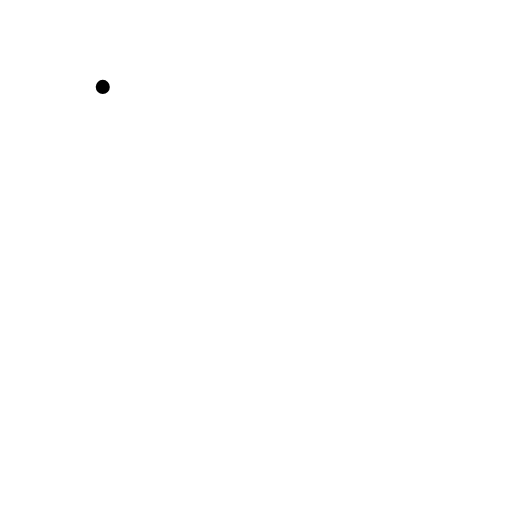
t = 0.00 s
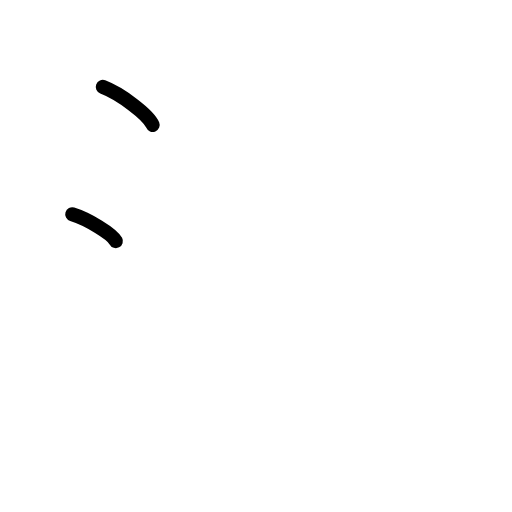
t = 1.75 s
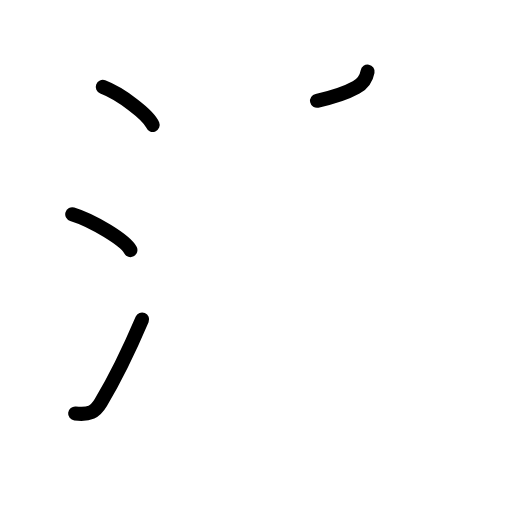
t = 3.63 s
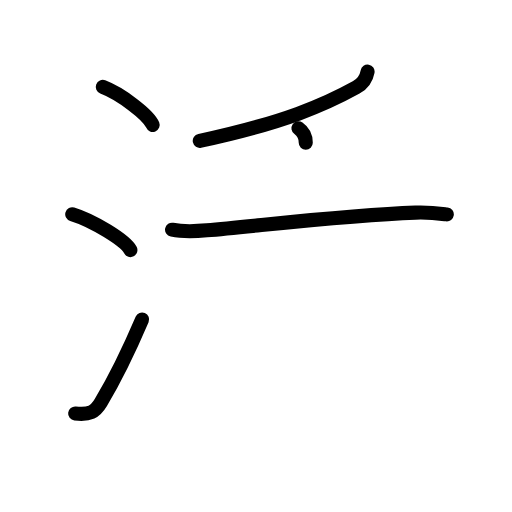
t = 5.38 s
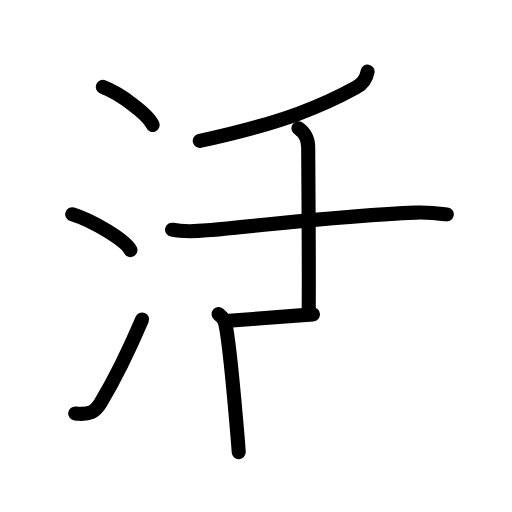
t = 7.17 s
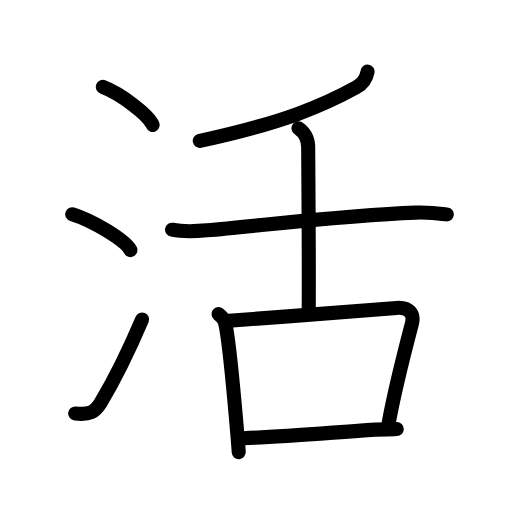
t = 9.00 s

The animated SVG that drew these frames (rendered in a browser with its animation timeline set to each time). Animation: 27 SMIL elements (animate=27); one cycle of 9.00 s.

<?xml version="1.0" encoding="UTF-8"?>
<!--
AniKanjiVG is licensed by CC-BY-SA Paul C. Sommerhoff (https://bitbucket.org/sommerhoff/anikanjivg).
AniKanjiVG uses KanjiVG which is licensed by CC-BY-SA Ulrich Apel (http://kanjivg.tagaini.net).
See also http://creativecommons.org/licenses/by-sa/3.0/
-->
<svg xmlns:kvg='http://kanjivg.tagaini.net' xmlns='http://www.w3.org/2000/svg' width='109' height='109' viewBox='0 0 109 109' style='fill:none;stroke:#000000;stroke-width:3;stroke-linecap:round;stroke-linejoin:round;' id="kvg:kanji_06d3b"><g id="kvg:06d3b" kvg:element="活"><g id="kvg:06d3b-g1" kvg:element="氵" kvg:variant="true" kvg:original="水" kvg:position="left" kvg:radical="general"><path id="kvg:06d3b-s1" kvg:type="㇔" d="M21.88,18.5c3.75,1.43,9.69,5.87,10.62,8.09"><animate attributeName="d" begin="0.0s" dur="1.0s" from="M21.88,18.5C21.88,18.5,21.88,18.5,21.88,18.5" to="M21.88,18.5c3.75,1.43,9.69,5.87,10.62,8.09" />
</path>
<path id="kvg:06d3b-s2" kvg:type="㇔" d="M15.38,45.62c4.37,1.34,11.28,5.53,12.38,7.62"><animate attributeName="d" begin="1.0s" dur="1.0s" from="M15.38,45.62C15.38,45.62,15.38,45.62,15.38,45.62" to="M15.38,45.62c4.37,1.34,11.28,5.53,12.38,7.62" />
<animate attributeName="d" begin="0s" dur="1.0s" from="M-100,-100" to="M-100,-100" />
</path>
<path id="kvg:06d3b-s3" kvg:type="㇀" d="M16,88.02c3.12,0.36,4.3-0.37,5.45-2.3c3.37-5.64,5.73-10.52,8.8-17.71"><animate attributeName="d" begin="2.0s" dur="0.5s" from="M16,88.02C16,88.02,16,88.02,16,88.02" to="M16,88.02c3.12,0.36,4.3-0.37,5.45-2.3" />
<animate attributeName="d" begin="2.5s" dur="0.5s" from="M16,88.02c3.12,0.36,4.3-0.37,5.45-2.3c0,0,0,0,0,0,0" to="M16,88.02c3.12,0.36,4.3-0.37,5.45-2.3c3.37-5.64,5.73-10.52,8.8-17.71" />
<animate attributeName="d" begin="0s" dur="2.0s" from="M-100,-100" to="M-100,-100" />
</path>
</g>
<g id="kvg:06d3b-g2" kvg:element="舌" kvg:position="right" kvg:phon="舌"><g id="kvg:06d3b-g3" kvg:position="top"><path id="kvg:06d3b-s4" kvg:type="㇒" d="M78.25,15.25c-0.25,1.38-0.85,2.48-2.43,3.36c-6.57,3.64-15.33,7.53-33.29,11.38"><animate attributeName="d" begin="3.0s" dur="0.5s" from="M78.25,15.25C78.25,15.25,78.25,15.25,78.25,15.25" to="M78.25,15.25c-0.25,1.38-0.85,2.48-2.43,3.36" />
<animate attributeName="d" begin="3.5s" dur="0.5s" from="M78.25,15.25c-0.25,1.38-0.85,2.48-2.43,3.36c0,0,0,0,0,0,0" to="M78.25,15.25c-0.25,1.38-0.85,2.48-2.43,3.36c-6.57,3.64-15.33,7.53-33.29,11.38" />
<animate attributeName="d" begin="0s" dur="3.0s" from="M-100,-100" to="M-100,-100" />
</path>
<path id="kvg:06d3b-s5" kvg:type="㇐" d="M36.63,48.9c1.91,0.39,5.51,0.31,7.4,0.14c12.84-1.16,30.34-3.29,44.4-3.78c3.18-0.11,5.1,0.18,6.69,0.38"><animate attributeName="d" begin="4.0s" dur="0.3333333333333333s" from="M36.63,48.9C36.63,48.9,36.63,48.9,36.63,48.9" to="M36.63,48.9c1.91,0.39,5.51,0.31,7.4,0.14" />
<animate attributeName="d" begin="4.333333333333333s" dur="0.3333333333333333s" from="M36.63,48.9c1.91,0.39,5.51,0.31,7.4,0.14c0,0,0,0,0,0,0" to="M36.63,48.9c1.91,0.39,5.51,0.31,7.4,0.14c12.84-1.16,30.34-3.29,44.4-3.78" />
<animate attributeName="d" begin="4.666666666666667s" dur="0.3333333333333333s" from="M36.63,48.9c1.91,0.39,5.51,0.31,7.4,0.14c12.84-1.16,30.34-3.29,44.4-3.78c0,0,0,0,0,0,0" to="M36.63,48.9c1.91,0.39,5.51,0.31,7.4,0.14c12.84-1.16,30.34-3.29,44.4-3.78c3.18-0.11,5.1,0.18,6.69,0.38" />
<animate attributeName="d" begin="0s" dur="4.0s" from="M-100,-100" to="M-100,-100" />
</path>
<path id="kvg:06d3b-s6" kvg:type="㇑a" d="M63.54,27.31c0.62,0.43,2.07,1.69,2.07,4.09c0,1.34,0.2,24.94,0.11,34.61"><animate attributeName="d" begin="5.0s" dur="0.5s" from="M63.54,27.31C63.54,27.31,63.54,27.31,63.54,27.31" to="M63.54,27.31c0.62,0.43,2.07,1.69,2.07,4.09" />
<animate attributeName="d" begin="5.5s" dur="0.5s" from="M63.54,27.31c0.62,0.43,2.07,1.69,2.07,4.09c0,0,0,0,0,0,0" to="M63.54,27.31c0.62,0.43,2.07,1.69,2.07,4.09c0,1.34,0.2,24.94,0.11,34.61" />
<animate attributeName="d" begin="0s" dur="5.0s" from="M-100,-100" to="M-100,-100" />
</path>
</g>
<g id="kvg:06d3b-g4" kvg:element="口" kvg:position="bottom"><path id="kvg:06d3b-s7" kvg:type="㇑" d="M46.53,66.86c1.2,1.02,1.32,1.28,1.61,2.91c0.95,5.39,1.69,14.7,2.37,22.46c0.12,1.38,0.23,2.73,0.31,4.03"><animate attributeName="d" begin="6.0s" dur="0.3333333333333333s" from="M46.53,66.86C46.53,66.86,46.53,66.86,46.53,66.86" to="M46.53,66.86c1.2,1.02,1.32,1.28,1.61,2.91" />
<animate attributeName="d" begin="6.333333333333333s" dur="0.3333333333333333s" from="M46.53,66.86c1.2,1.02,1.32,1.28,1.61,2.91c0,0,0,0,0,0,0" to="M46.53,66.86c1.2,1.02,1.32,1.28,1.61,2.91c0.95,5.39,1.69,14.7,2.37,22.46" />
<animate attributeName="d" begin="6.666666666666667s" dur="0.3333333333333333s" from="M46.53,66.86c1.2,1.02,1.32,1.28,1.61,2.91c0.95,5.39,1.69,14.7,2.37,22.46c0,0,0,0,0,0,0" to="M46.53,66.86c1.2,1.02,1.32,1.28,1.61,2.91c0.95,5.39,1.69,14.7,2.37,22.46c0.12,1.38,0.23,2.73,0.31,4.03" />
<animate attributeName="d" begin="0s" dur="6.0s" from="M-100,-100" to="M-100,-100" />
</path>
<path id="kvg:06d3b-s8" kvg:type="㇕b" d="M48.75,68.3c12.12-0.92,29.02-2.18,35.67-2.75c2.64-0.22,3.83,1.2,3.27,3.34c-1.25,4.75-3.75,14.54-4.98,21.36"><animate attributeName="d" begin="7.0s" dur="0.3333333333333333s" from="M48.75,68.3C48.75,68.3,48.75,68.3,48.75,68.3" to="M48.75,68.3c12.12-0.92,29.02-2.18,35.67-2.75" />
<animate attributeName="d" begin="7.333333333333333s" dur="0.3333333333333333s" from="M48.75,68.3c12.12-0.92,29.02-2.18,35.67-2.75c0,0,0,0,0,0,0" to="M48.75,68.3c12.12-0.92,29.02-2.18,35.67-2.75c2.64-0.22,3.83,1.2,3.27,3.34" />
<animate attributeName="d" begin="7.666666666666667s" dur="0.3333333333333333s" from="M48.75,68.3c12.12-0.92,29.02-2.18,35.67-2.75c2.64-0.22,3.83,1.2,3.27,3.34c0,0,0,0,0,0,0" to="M48.75,68.3c12.12-0.92,29.02-2.18,35.67-2.75c2.64-0.22,3.83,1.2,3.27,3.34c-1.25,4.75-3.75,14.54-4.98,21.36" />
<animate attributeName="d" begin="0s" dur="7.0s" from="M-100,-100" to="M-100,-100" />
</path>
<path id="kvg:06d3b-s9" kvg:type="㇐b" d="M51.81,93.3c7.69-0.3,16.69-1.05,27.2-1.78c1.9-0.13,3.73-0.15,5.46-0.18"><animate attributeName="d" begin="8.0s" dur="0.5s" from="M51.81,93.3C51.81,93.3,51.81,93.3,51.81,93.3" to="M51.81,93.3c7.69-0.3,16.69-1.05,27.2-1.78" />
<animate attributeName="d" begin="8.5s" dur="0.5s" from="M51.81,93.3c7.69-0.3,16.69-1.05,27.2-1.78c0,0,0,0,0,0,0" to="M51.81,93.3c7.69-0.3,16.69-1.05,27.2-1.78c1.9-0.13,3.73-0.15,5.46-0.18" />
<animate attributeName="d" begin="0s" dur="8.0s" from="M-100,-100" to="M-100,-100" />
</path>
</g>
</g>
</g>
</svg>
